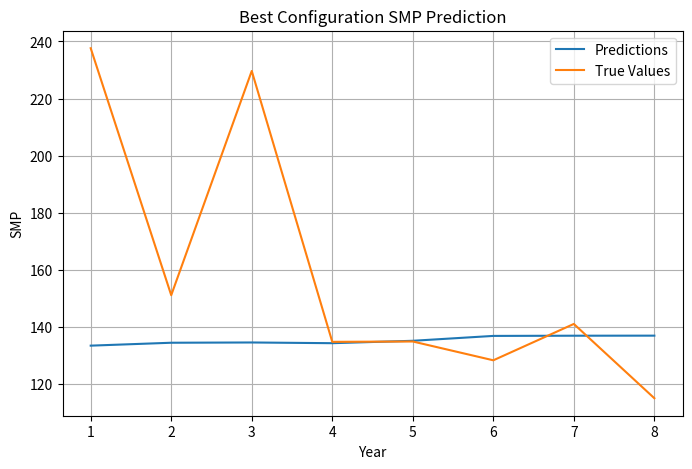

Python code for this plot:
import matplotlib.pyplot as plt

# 예측값과 실제값
predictions = [
    133.53702,
    134.55307,
    134.64604,
    134.39626,
    135.23616,
    136.94331,
    137.01265,
    137.03564,
]
true_values = [
    237.61,
    151.19,
    229.65,
    134.87,
    134.99,
    128.41,
    141.13,
    115.14,
]

# X축 값 (연도)
years = [1, 2, 3, 4, 5, 6, 7, 8]

# 그래프 시각화
plt.figure(figsize=(8, 5))
plt.plot(years, predictions, label="Predictions")
plt.plot(years, true_values, label="True Values")

# 제목, 레이블 설정
plt.title("Best Configuration SMP Prediction")
plt.xlabel("Year")
plt.ylabel("SMP")
plt.xticks(years)  # X축 값 (연도) 설정
plt.legend()
plt.grid()

# 그래프 저장
plt.savefig("best_lstm_prediction1.png")
plt.close()
